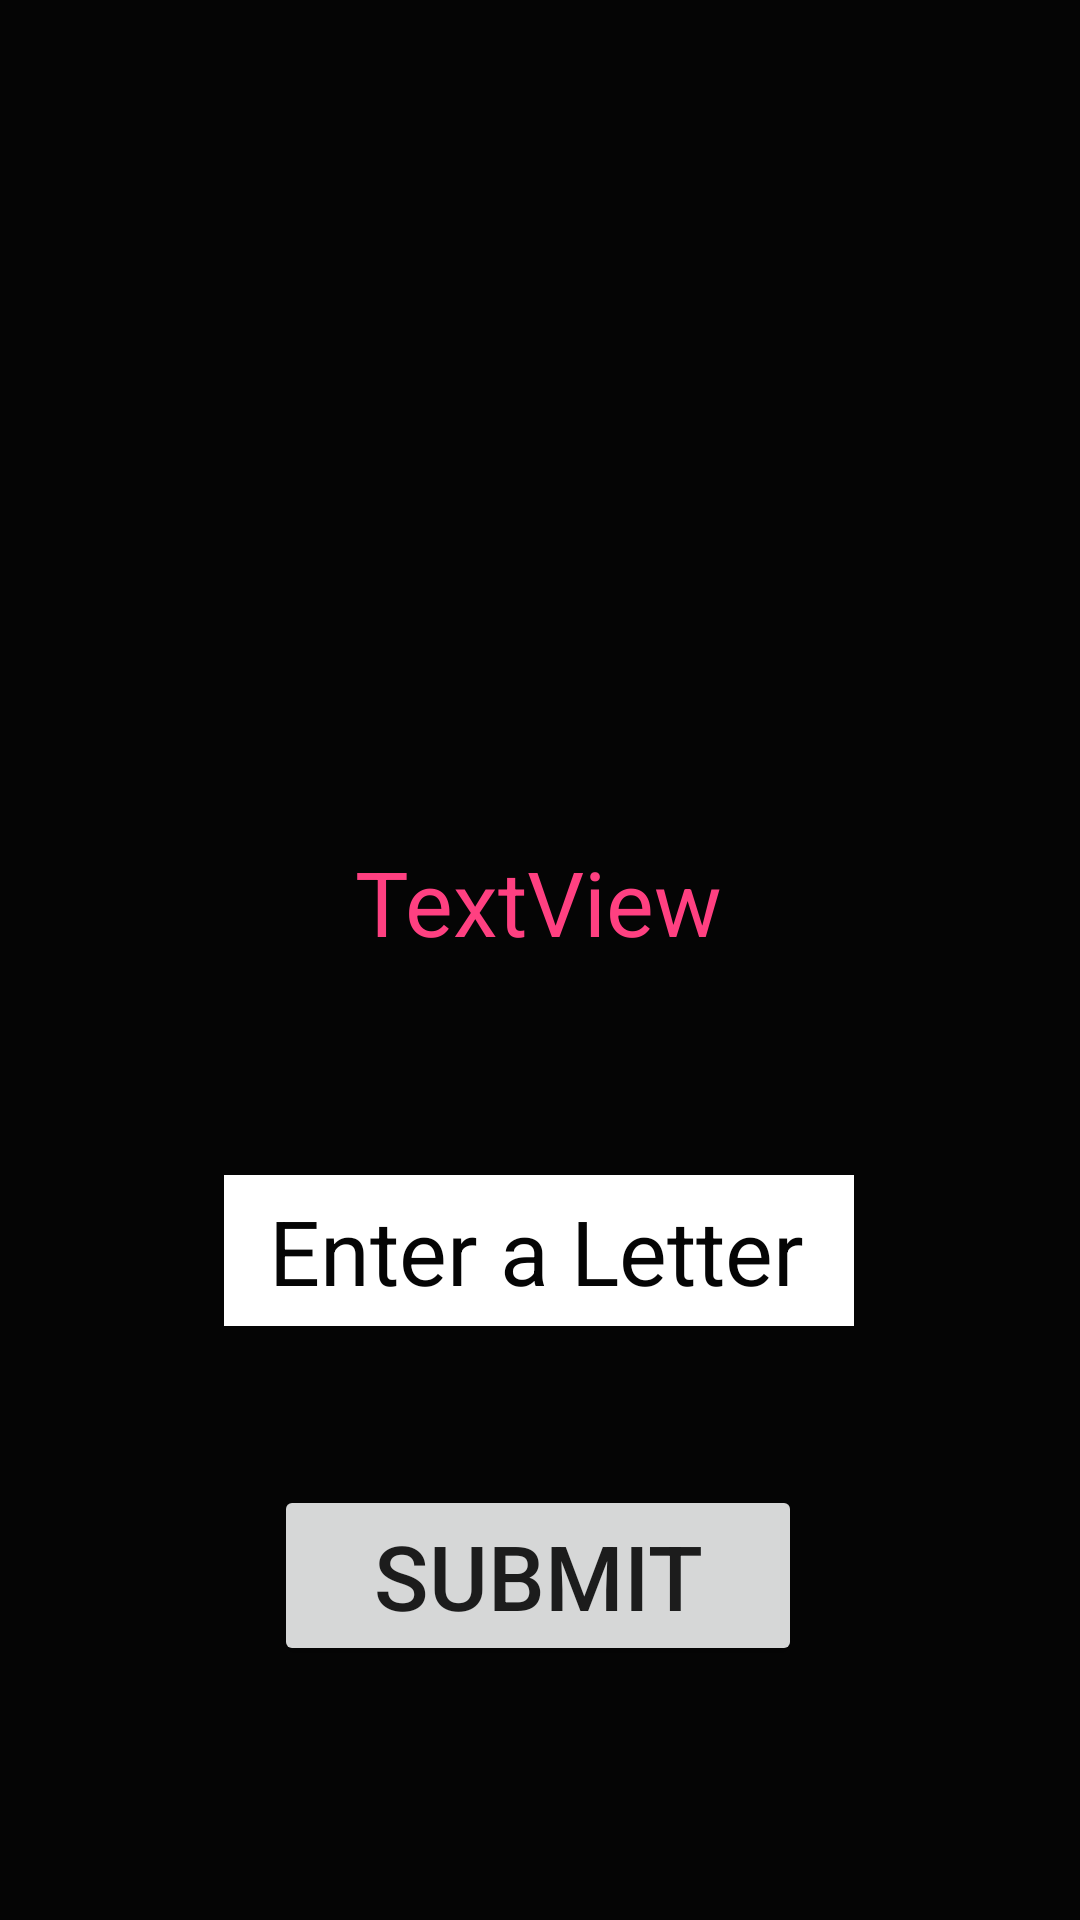

The Android layout XML behind this screen, and the referenced resources:
<!-- AndroidManifest.xml: application theme AppTheme -->
<!-- res/layout/activity_level2.xml -->
<?xml version="1.0" encoding="utf-8"?>
<android.support.constraint.ConstraintLayout xmlns:android="http://schemas.android.com/apk/res/android"
    xmlns:app="http://schemas.android.com/apk/res-auto"
    xmlns:tools="http://schemas.android.com/tools"
    android:layout_width="match_parent"
    android:layout_height="match_parent"
    android:background="@color/colorBackgroundDark"
    tools:context=".Level2Activity">

    <ImageView
        android:id="@+id/imgLvl2"
        android:layout_width="wrap_content"
        android:layout_height="wrap_content"
        android:layout_marginTop="84dp"
        android:background="#CCC"
        android:contentDescription="@string/a_random_flag"
        android:padding="2dp"
        android:src="@drawable/_do"
        android:visibility="invisible"
        app:layout_constraintEnd_toEndOf="parent"
        app:layout_constraintHorizontal_bias="0.498"
        app:layout_constraintStart_toStartOf="parent"
        app:layout_constraintTop_toTopOf="parent" />

    <TextView
        android:id="@+id/tvLvl2"
        android:layout_width="wrap_content"
        android:layout_height="wrap_content"
        android:layout_marginTop="88dp"
        android:background="@color/colorBackgroundDark"
        android:text="@string/textview"
        android:textColor="@color/colorAccent"
        android:textSize="30sp"
        app:layout_constraintEnd_toEndOf="parent"
        app:layout_constraintHorizontal_bias="0.498"
        app:layout_constraintStart_toStartOf="parent"

        app:layout_constraintTop_toBottomOf="@+id/tvlvl2ShowCountryName"
        tools:text="_ _ _" />

    <EditText
        android:id="@+id/lvl2Et"
        android:layout_width="210dp"
        android:layout_height="wrap_content"
        android:layout_marginTop="16dp"
        android:background="#FFF"
        android:hint="@string/enter_a_letter"
        android:importantForAutofill="no"
        android:inputType="text"
        android:maxLength="1"
        android:paddingStart="15dp"
        android:paddingTop="5dp"
        android:paddingEnd="15dp"
        android:paddingBottom="5dp"
        android:selectAllOnFocus="true"
        android:singleLine="true"
        android:textColor="@color/colorBackgroundDark"
        android:textColorHint="@color/colorBackgroundDark"
        android:textSize="30sp"
        app:layout_constraintEnd_toEndOf="parent"
        app:layout_constraintHorizontal_bias="0.497"
        app:layout_constraintStart_toStartOf="parent"
        app:layout_constraintTop_toBottomOf="@+id/tvlvl2Feedback" />

    <Button
        android:id="@+id/btnLvl2"
        android:layout_width="176dp"
        android:layout_height="wrap_content"
        android:layout_marginTop="36dp"
        android:layout_marginBottom="8dp"
        android:onClick="onClickListener"
        android:text="@string/submit"
        android:textSize="30sp"
        app:layout_constraintBottom_toBottomOf="parent"
        app:layout_constraintEnd_toEndOf="parent"
        app:layout_constraintHorizontal_bias="0.497"
        app:layout_constraintStart_toStartOf="parent"
        app:layout_constraintTop_toBottomOf="@+id/lvl2Et"
        app:layout_constraintVertical_bias="0.181"
        tools:text="Submit" />

    <TextView
        android:id="@+id/tvlvl2Feedback"
        android:layout_width="wrap_content"
        android:layout_height="wrap_content"
        android:layout_marginStart="8dp"
        android:layout_marginTop="20dp"
        android:layout_marginEnd="8dp"
        android:text="@string/feedback"
        android:textSize="26sp"
        android:visibility="invisible"
        app:layout_constraintEnd_toEndOf="parent"
        app:layout_constraintStart_toStartOf="parent"
        app:layout_constraintTop_toBottomOf="@+id/tvLvl2" />

    <TextView
        android:id="@+id/tvlvl2ShowCountryName"
        android:layout_width="wrap_content"
        android:layout_height="wrap_content"
        android:layout_marginStart="8dp"
        android:layout_marginTop="72dp"
        android:layout_marginEnd="8dp"
        android:text="@string/countryname"
        android:textColor="#0000FF"
        android:textSize="24sp"
        android:visibility="invisible"
        app:layout_constraintEnd_toEndOf="parent"
        app:layout_constraintStart_toStartOf="parent"
        app:layout_constraintTop_toBottomOf="@+id/imgLvl2" />


    <TextView
        android:id="@+id/lvl2Timer"
        android:layout_width="34dp"
        android:layout_height="39dp"
        android:layout_marginStart="8dp"
        android:layout_marginTop="8dp"
        android:layout_marginEnd="8dp"
        android:text="@string/_10"
        android:textSize="24sp"
        android:visibility="gone"
        android:textColor="@color/colorAccent"

        app:layout_constraintBottom_toTopOf="@+id/imgLvl2"
        app:layout_constraintEnd_toEndOf="parent"
        app:layout_constraintHorizontal_bias="0.977"
        app:layout_constraintStart_toStartOf="parent"
        app:layout_constraintTop_toTopOf="parent"
        app:layout_constraintVertical_bias="0.216" />

</android.support.constraint.ConstraintLayout>
<!-- resources referenced by this layout -->
<resources>
  <color name="colorAccent">#FF4081</color>
  <color name="colorBackgroundDark">#050505</color>
  <string name="_10">10</string>
  <string name="a_random_flag">A random flag</string>
  <string name="countryname">countryname</string>
  <string name="enter_a_letter">Enter a Letter!</string>
  <string name="feedback">feedback</string>
  <string name="submit">Submit</string>
  <string name="textview">TextView</string>
  <style name="AppTheme" parent="Theme.AppCompat.Light.DarkActionBar">
          
          <item name="colorPrimaryDark">@color/colorPrimaryDark</item>
          <item name="colorAccent">@color/colorAccent</item>
  
  
  
      </style>
  <color name="colorPrimaryDark">#303F9F</color>
</resources>
